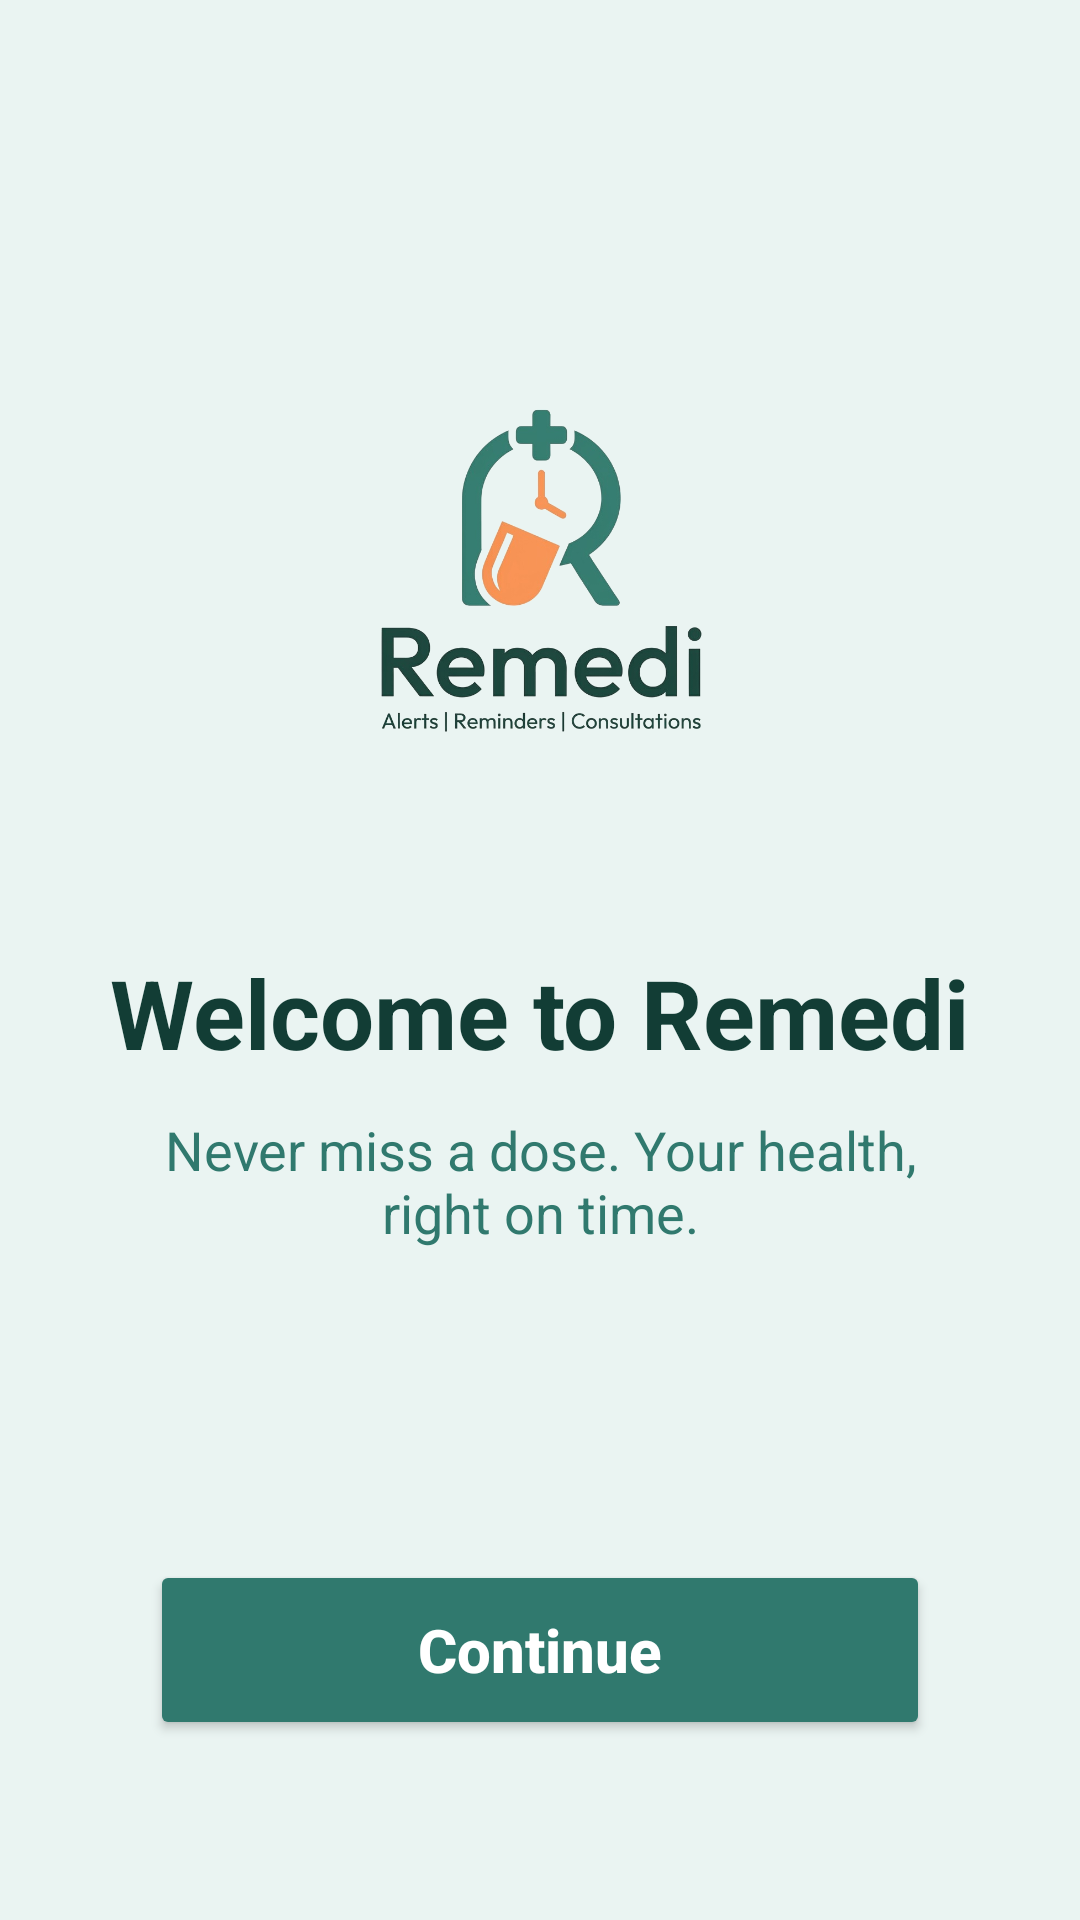

Produce the Android XML layout that renders to this screen, including the resource entries it uses.
<!-- AndroidManifest.xml: application theme Theme.Remedi -->
<!-- res/layout/welcome_fragment.xml -->
<?xml version="1.0" encoding="utf-8"?>
<androidx.constraintlayout.widget.ConstraintLayout
    xmlns:android="http://schemas.android.com/apk/res/android"
    xmlns:app="http://schemas.android.com/apk/res-auto"
    android:layout_width="match_parent"
    android:layout_height="match_parent"
    android:background="@color/background">

    <ImageView
        android:id="@+id/logoImage"
        android:layout_width="220dp"
        android:layout_height="220dp"
        android:src="@drawable/remedi_logo"
        android:contentDescription="Remedi Logo"
        app:layout_constraintTop_toTopOf="parent"
        app:layout_constraintBottom_toTopOf="@id/titleText"
        app:layout_constraintStart_toStartOf="parent"
        app:layout_constraintEnd_toEndOf="parent"
        android:layout_marginTop="80dp"/>

    <TextView
        android:id="@+id/titleText"
        android:layout_width="wrap_content"
        android:layout_height="wrap_content"
        android:text="Welcome to Remedi"
        android:textSize="32sp"
        android:textStyle="bold"
        android:textColor="@color/dark_green_text"
        app:layout_constraintTop_toBottomOf="@id/logoImage"
        app:layout_constraintStart_toStartOf="parent"
        app:layout_constraintEnd_toEndOf="parent"
        android:layout_marginTop="16dp"/>

    <TextView
        android:id="@+id/subtitleText"
        android:layout_width="280dp"
        android:layout_height="wrap_content"
        android:text="Never miss a dose. Your health, right on time."
        android:textAlignment="center"
        android:textSize="18sp"
        android:textColor="@color/dark_green"
        app:layout_constraintTop_toBottomOf="@id/titleText"
        app:layout_constraintStart_toStartOf="parent"
        app:layout_constraintEnd_toEndOf="parent"
        android:layout_marginTop="12dp"/>

    <Button
        android:id="@+id/continueButton"
        android:layout_width="260dp"
        android:layout_height="60dp"
        android:text="Continue"
        android:textAllCaps="false"
        android:textSize="20sp"
        android:textStyle="bold"
        android:textColor="@color/white"
        android:backgroundTint="@color/dark_green"
        app:cornerRadius="20dp"
        app:layout_constraintBottom_toBottomOf="parent"
        app:layout_constraintStart_toStartOf="parent"
        app:layout_constraintEnd_toEndOf="parent"
        android:layout_marginBottom="60dp"/>

</androidx.constraintlayout.widget.ConstraintLayout>
<!-- resources referenced by this layout -->
<resources>
  <color name="background">#EAF4F2</color>
  <color name="dark_green">#30796E</color>
  <color name="dark_green_text">#123d35</color>
  <color name="white">#FFFFFFFF</color>
  <!-- drawable remedi_logo: png bitmap (drawable, 203900 bytes) -->
  <style name="Theme.Remedi" parent="Base.Theme.Remedi" />
  <style name="Base.Theme.Remedi" parent="Theme.MaterialComponents.DayNight.NoActionBar">
          
          
      </style>
</resources>
